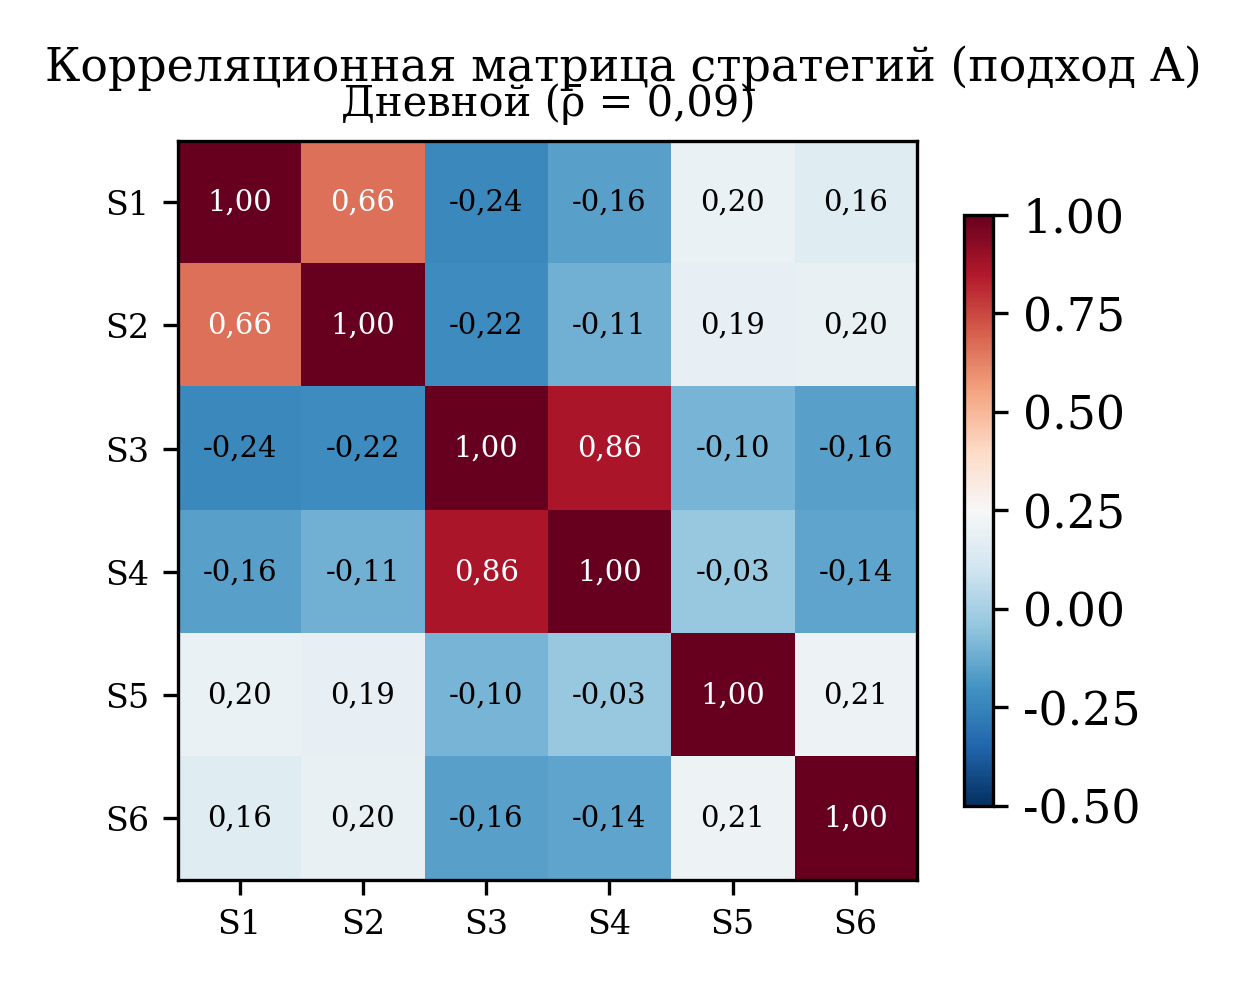

Values plotted in this chart, from the file beside it:
strategy, S1, S2, S3, S4, S5, S6
S1, 1.0, 0.6628, -0.2361, -0.1569, 0.1983, 0.1588
S2, 0.6628, 1.0, -0.2203, -0.1093, 0.1879, 0.1957
S3, -0.2361, -0.2203, 1.0, 0.863, -0.1009, -0.1551
S4, -0.1569, -0.1093, 0.863, 1.0, -0.03301, -0.1435
S5, 0.1983, 0.1879, -0.1009, -0.03301, 1.0, 0.2128
S6, 0.1588, 0.1957, -0.1551, -0.1435, 0.2128, 1.0
